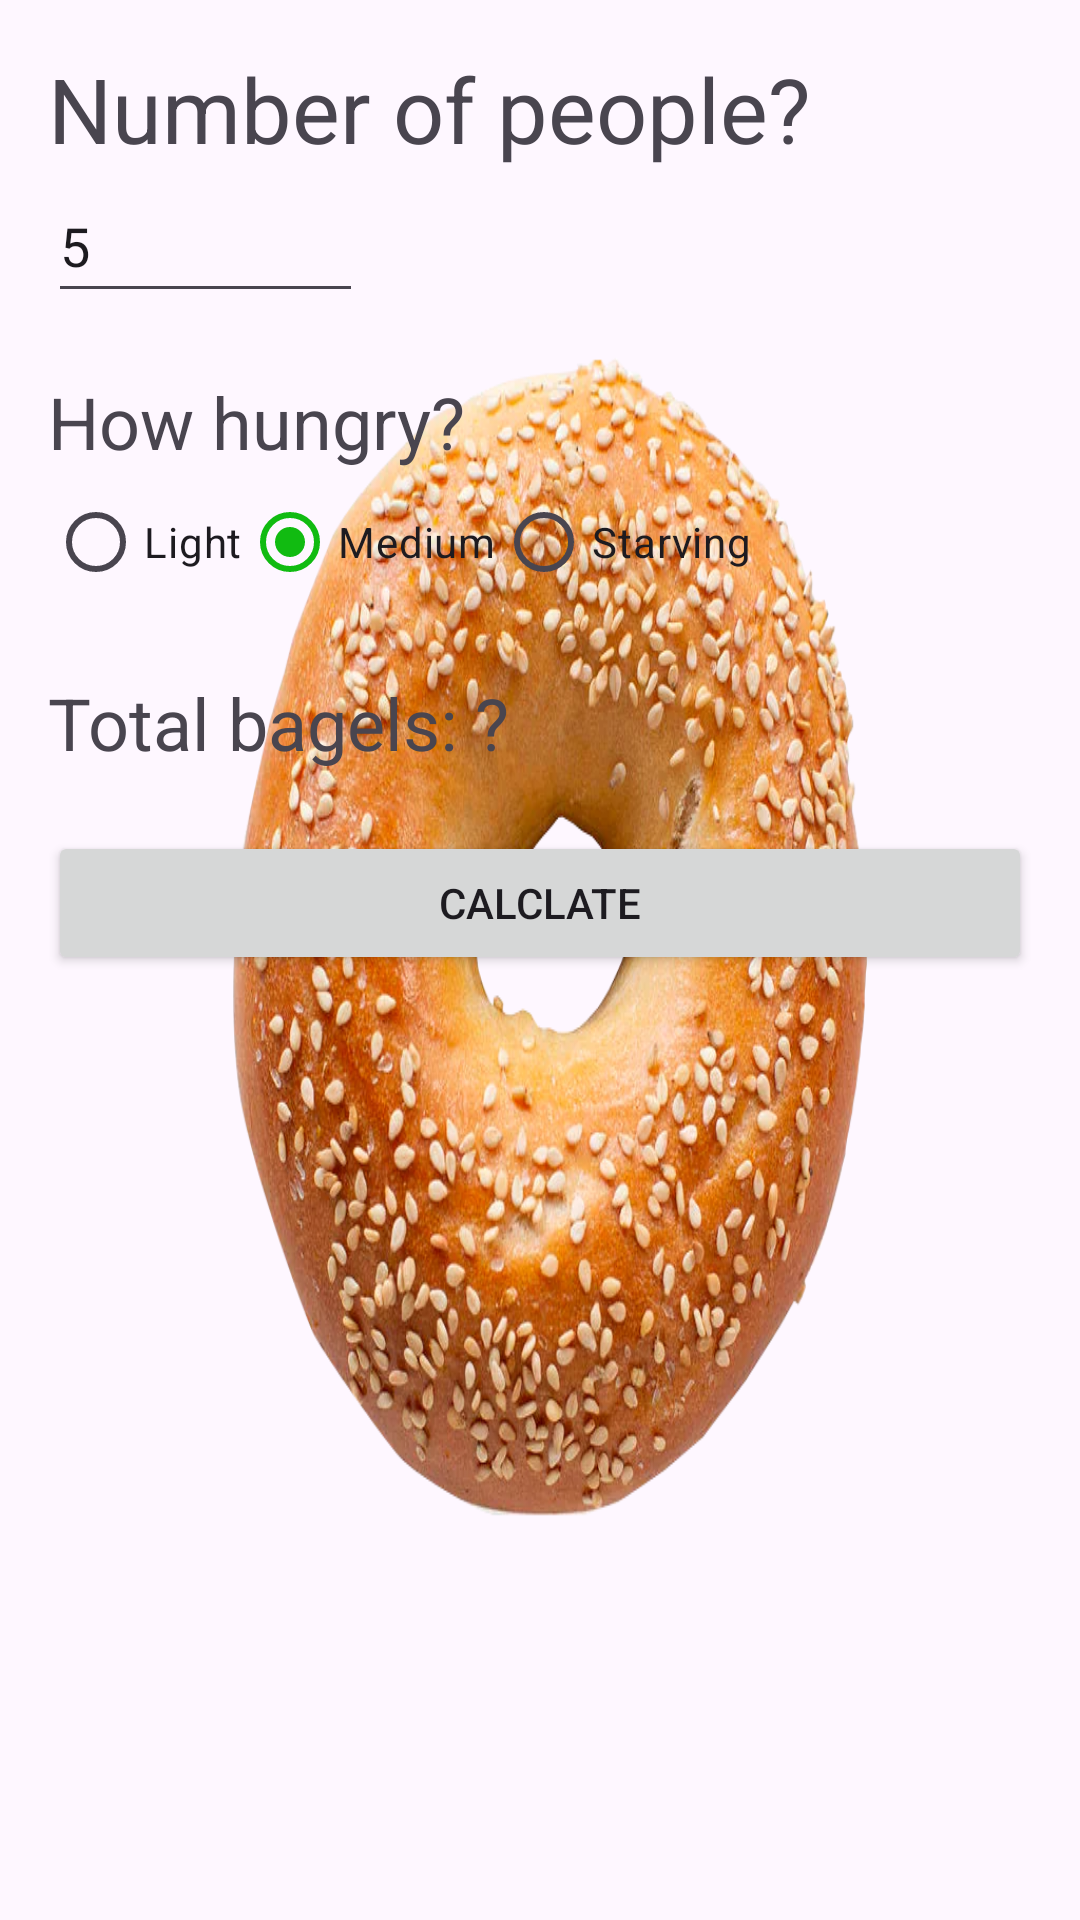

Write the Android layout XML for this screen, with the resource values it uses.
<!-- AndroidManifest.xml: application theme Theme.BagelPartySierraBaltins -->
<!-- res/layout/activity_main.xml -->
<?xml version="1.0" encoding="utf-8"?>
<LinearLayout xmlns:android="http://schemas.android.com/apk/res/android"
    xmlns:tools="http://schemas.android.com/tools"
    android:id="@+id/activity_main"
    android:layout_width="match_parent"
    android:layout_height="match_parent"
    android:orientation="vertical"
    android:paddingBottom="16dp"
    android:paddingLeft="16dp"
    android:paddingRight="16dp"
    android:paddingTop="16dp"
    android:background="@drawable/seeded_bagel"
    tools:context="com.example.bagelparty_sierrabaltins.MainActivity">

    
    
    <TextView
        android:layout_width="wrap_content"
        android:layout_height="wrap_content"
        android:labelFor="@id/num_attend_edit_text"
        android:text="@string/number_of_people"
        android:textSize="@dimen/label_text_size" />

    
    
    <EditText
        android:id="@+id/num_attend_edit_text"
        android:layout_width="wrap_content"
        android:layout_height="wrap_content"
        android:ems="5"
        android:inputType="number"
        android:minHeight="48dp"
        android:text="@string/_5" />

    
    <TextView
        android:layout_width="wrap_content"
        android:layout_height="wrap_content"
        android:layout_marginTop="20dp"
        android:text="@string/how_hungry"
        android:textSize="24sp"
        android:labelFor="@id/hungry_radio_group" />

    
    
    <RadioGroup
        android:id="@+id/hungry_radio_group"
        android:layout_width="fill_parent"
        android:layout_height="wrap_content"
        android:orientation="horizontal">
        
        <RadioButton
            android:id="@+id/light_radio_button"
            android:text="@string/light"
            android:layout_width="wrap_content"
            android:layout_height="wrap_content" />
        
        <RadioButton
            android:id="@+id/medium_radio_button"
            android:text="@string/medium"
            android:layout_width="wrap_content"
            android:layout_height="wrap_content"
            android:checked="true" />
        
        <RadioButton
            android:id="@+id/starving_radio_button"
            android:text="@string/starving"
            android:layout_width="wrap_content"
            android:layout_height="wrap_content" />
    </RadioGroup>

    
    
    <TextView
        android:id="@+id/num_bagels_text_view"
        android:text="@string/total_bagels"
        android:layout_width="wrap_content"
        android:layout_height="wrap_content"
        android:layout_marginTop="20dp"
        android:textSize="24sp" />

    
    
    <Button
        android:id="@+id/calc_button"
        android:text="@string/calculate"
        android:layout_width="match_parent"
        android:layout_height="wrap_content"
        android:layout_marginTop="20dp"
        android:onClick="calculateClick" />
</LinearLayout>
<!-- resources referenced by this layout -->
<resources>
  <dimen name="label_text_size">30sp</dimen>
  <!-- drawable seeded_bagel: webp bitmap (drawable, 102340 bytes) -->
  <string name="_5">5</string>
  <string name="calculate">Calclate</string>
  <string name="how_hungry">How hungry?</string>
  <string name="light">Light</string>
  <string name="medium">Medium</string>
  <string name="number_of_people">Number of people?</string>
  <string name="starving">Starving</string>
  <string name="total_bagels">Total bagels: ?</string>
  <style name="Theme.BagelPartySierraBaltins" parent="Base.Theme.BagelPartySierraBaltins" />
  <style name="Base.Theme.BagelPartySierraBaltins" parent="Theme.Material3.DayNight.NoActionBar">
          
          <item name="colorPrimary">@color/my_green</item>
      </style>
  <color name="my_green">#11BB11</color>
</resources>
